Dataset: fruit_data (GitHub, sameeksha-sunilkumar/grape-disease-and-pest-prediction). Classes: canker, gray mold, powdery mildew.

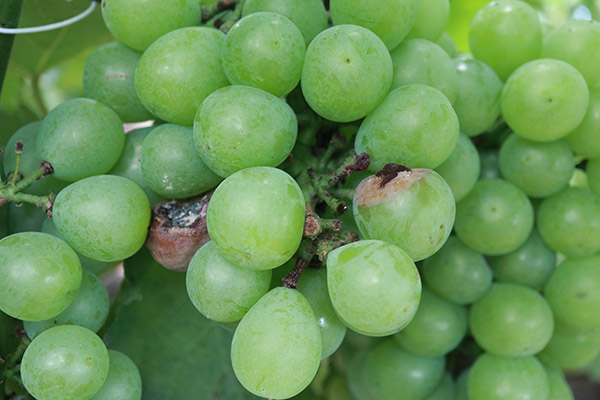
Label: canker

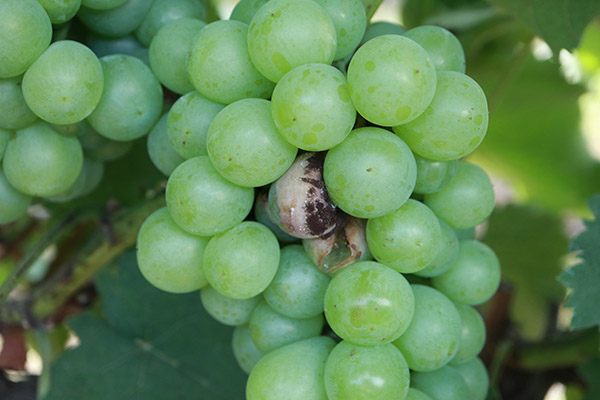
Label: canker

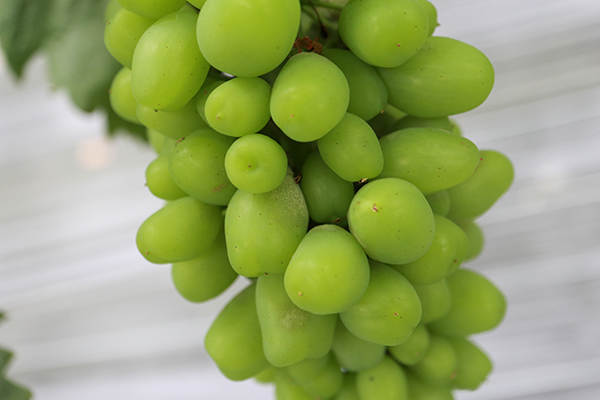
Label: powdery mildew

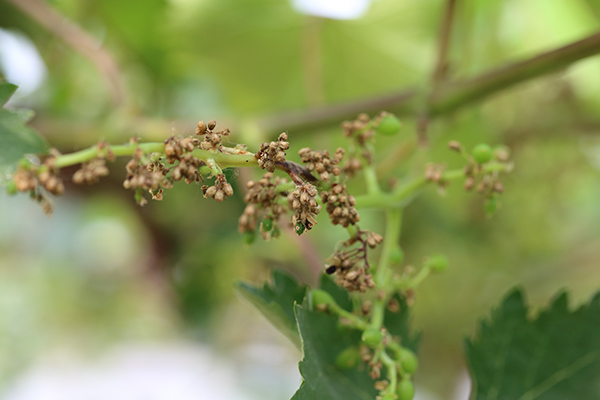
Label: gray mold

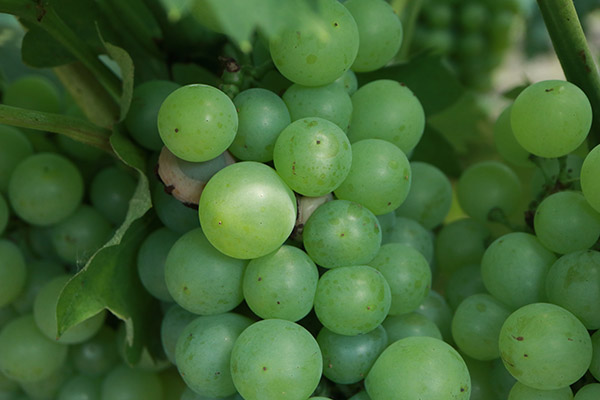
Label: canker

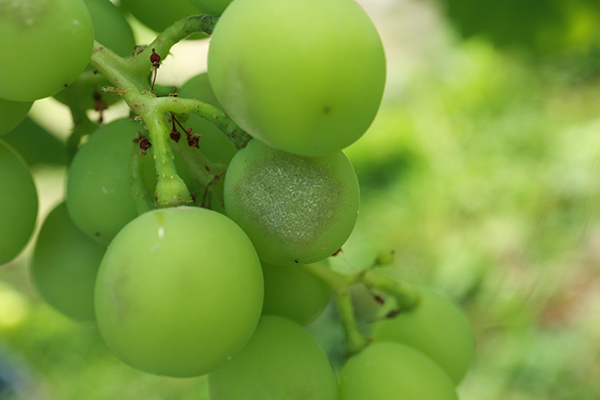
Label: powdery mildew
